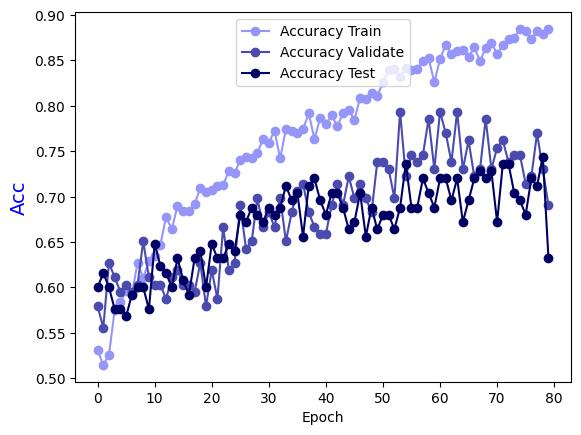

Source data for this figure (header and first rows):
Epoch, Accuracy Train, Accuracy Validate, Accuracy Test
0.0, 0.5308, 0.5794, 0.6
1.0, 0.5147, 0.5556, 0.616
2.0, 0.5258, 0.627, 0.6
3.0, 0.5753, 0.6111, 0.576
4.0, 0.5844, 0.5952, 0.576
5.0, 0.5956, 0.6032, 0.568
6.0, 0.5925, 0.5952, 0.592
7.0, 0.6269, 0.6032, 0.6
8.0, 0.6107, 0.6508, 0.6
9.0, 0.6289, 0.6111, 0.576
10.0, 0.635, 0.6032, 0.648
11.0, 0.6471, 0.6032, 0.624
12.0, 0.6775, 0.5873, 0.616
13.0, 0.6643, 0.6111, 0.6
14.0, 0.6896, 0.619, 0.632
15.0, 0.6845, 0.6032, 0.608
16.0, 0.6845, 0.6032, 0.592
17.0, 0.6916, 0.5952, 0.632
18.0, 0.7098, 0.627, 0.64
19.0, 0.7048, 0.5794, 0.6
20.0, 0.7068, 0.619, 0.648
21.0, 0.7118, 0.5873, 0.632
22.0, 0.7128, 0.6667, 0.632
23.0, 0.728, 0.619, 0.648
24.0, 0.726, 0.627, 0.64
25.0, 0.7401, 0.6905, 0.68
26.0, 0.7442, 0.6429, 0.672
27.0, 0.7422, 0.6508, 0.688
28.0, 0.7482, 0.6984, 0.68
29.0, 0.7634, 0.6667, 0.672
30.0, 0.7594, 0.6825, 0.688
31.0, 0.7725, 0.6667, 0.68
32.0, 0.7422, 0.6984, 0.688
33.0, 0.7745, 0.6508, 0.712
34.0, 0.7725, 0.6825, 0.696
35.0, 0.7705, 0.7063, 0.704
36.0, 0.7745, 0.7143, 0.656
37.0, 0.7917, 0.6825, 0.712
38.0, 0.7634, 0.6667, 0.72
39.0, 0.7867, 0.6587, 0.696
40.0, 0.7796, 0.6587, 0.68
41.0, 0.7897, 0.6905, 0.704
42.0, 0.7776, 0.7143, 0.704
43.0, 0.7917, 0.6905, 0.688
44.0, 0.7958, 0.7222, 0.664
45.0, 0.7846, 0.6984, 0.672
46.0, 0.8089, 0.7143, 0.704
47.0, 0.8079, 0.6984, 0.656
48.0, 0.814, 0.6825, 0.688
49.0, 0.8109, 0.7381, 0.664
50.0, 0.8261, 0.7381, 0.68
51.0, 0.8392, 0.7302, 0.68
52.0, 0.8402, 0.6984, 0.664
53.0, 0.8322, 0.7937, 0.688
54.0, 0.8413, 0.7222, 0.736
55.0, 0.8392, 0.746, 0.688
56.0, 0.8402, 0.7381, 0.688
57.0, 0.8493, 0.746, 0.72
58.0, 0.8524, 0.7857, 0.704
59.0, 0.8261, 0.7302, 0.688
... 20 more rows
